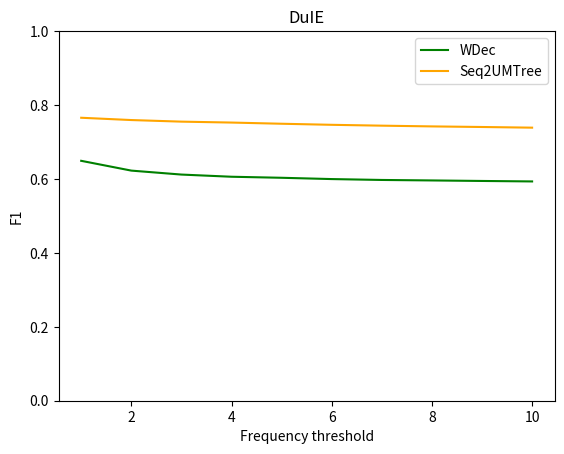

Recreate this plot in Python.
import matplotlib.pyplot as plt

a = """
100%|███████████████████████████████████████████████████████████████| 35/35 [01:52<00:00,  3.01s/it]
precision: 0.7580, recall: 0.7733, fscore: 0.7656 ||
f1 =  0.7655788554765142
100%|███████████████████████████████████████████████████████████████| 37/37 [01:56<00:00,  3.07s/it]
precision: 0.7557, recall: 0.7632, fscore: 0.7594 ||
f1 =  0.7594172371423565
100%|███████████████████████████████████████████████████████████████| 39/39 [02:04<00:00,  2.88s/it]
precision: 0.7540, recall: 0.7563, fscore: 0.7551 ||
f1 =  0.7551491267956694
100%|███████████████████████████████████████████████████████████████| 40/40 [02:16<00:00,  3.19s/it]
precision: 0.7536, recall: 0.7516, fscore: 0.7526 ||
f1 =  0.7525990261876571
100%|███████████████████████████████████████████████████████████████| 41/41 [02:31<00:00,  3.31s/it]
precision: 0.7521, recall: 0.7467, fscore: 0.7494 ||
f1 =  0.7493836252441493
100%|███████████████████████████████████████████████████████████████| 42/42 [02:27<00:00,  2.77s/it]
precision: 0.7510, recall: 0.7421, fscore: 0.7465 ||
f1 =  0.7465291923908624
100%|███████████████████████████████████████████████████████████████| 43/43 [02:30<00:00,  2.66s/it]
precision: 0.7496, recall: 0.7389, fscore: 0.7442 ||
f1 =  0.7442082710359612
100%|███████████████████████████████████████████████████████████████| 43/43 [02:45<00:00,  3.52s/it]
precision: 0.7479, recall: 0.7365, fscore: 0.7422 ||
f1 =  0.7421653723161269
100%|███████████████████████████████████████████████████████████████| 44/44 [02:21<00:00,  2.47s/it]
precision: 0.7472, recall: 0.7340, fscore: 0.7406 ||
f1 =  0.7405848304893641
100%|███████████████████████████████████████████████████████████████| 44/44 [02:17<00:00,  2.97s/it]
precision: 0.7462, recall: 0.7315, fscore: 0.7388 ||
f1 =  0.7388079627377111
"""
# F1 scores
x = [1, 2, 3, 4, 5, 6, 7, 8, 9, 10]
wdec = [0.6491, 0.6226, 0.6119, 0.606, 0.6032, 0.5997, 0.5973, 0.596, 0.5946, 0.5933]
seq2umtree = [0.7656, 0.7594, 0.7551, 0.7526, 0.7494, 0.7465, 0.7442, 0.7422, 0.7406, 0.7388]
selection = [t + 0.15 for t in wdec]




plt.plot(x, wdec, color='g', label='WDec')
# TODO
plt.plot(x, seq2umtree, color='orange', label='Seq2UMTree')
# plt.plot(x, selection, color='blue',  label='Selection')

plt.xlabel('Frequency threshold')
plt.ylabel('F1')
plt.ylim(0, 1)
plt.legend()
plt.title('DuIE')
plt.show()

# print(a.splitlines())
# result = []
# for line in a.splitlines():
#     if 'fscore' in line:
#         # print(line)
#         score = float(line[-10:-2])
#         result.append(score)
#         # print(score)
# print(result)
